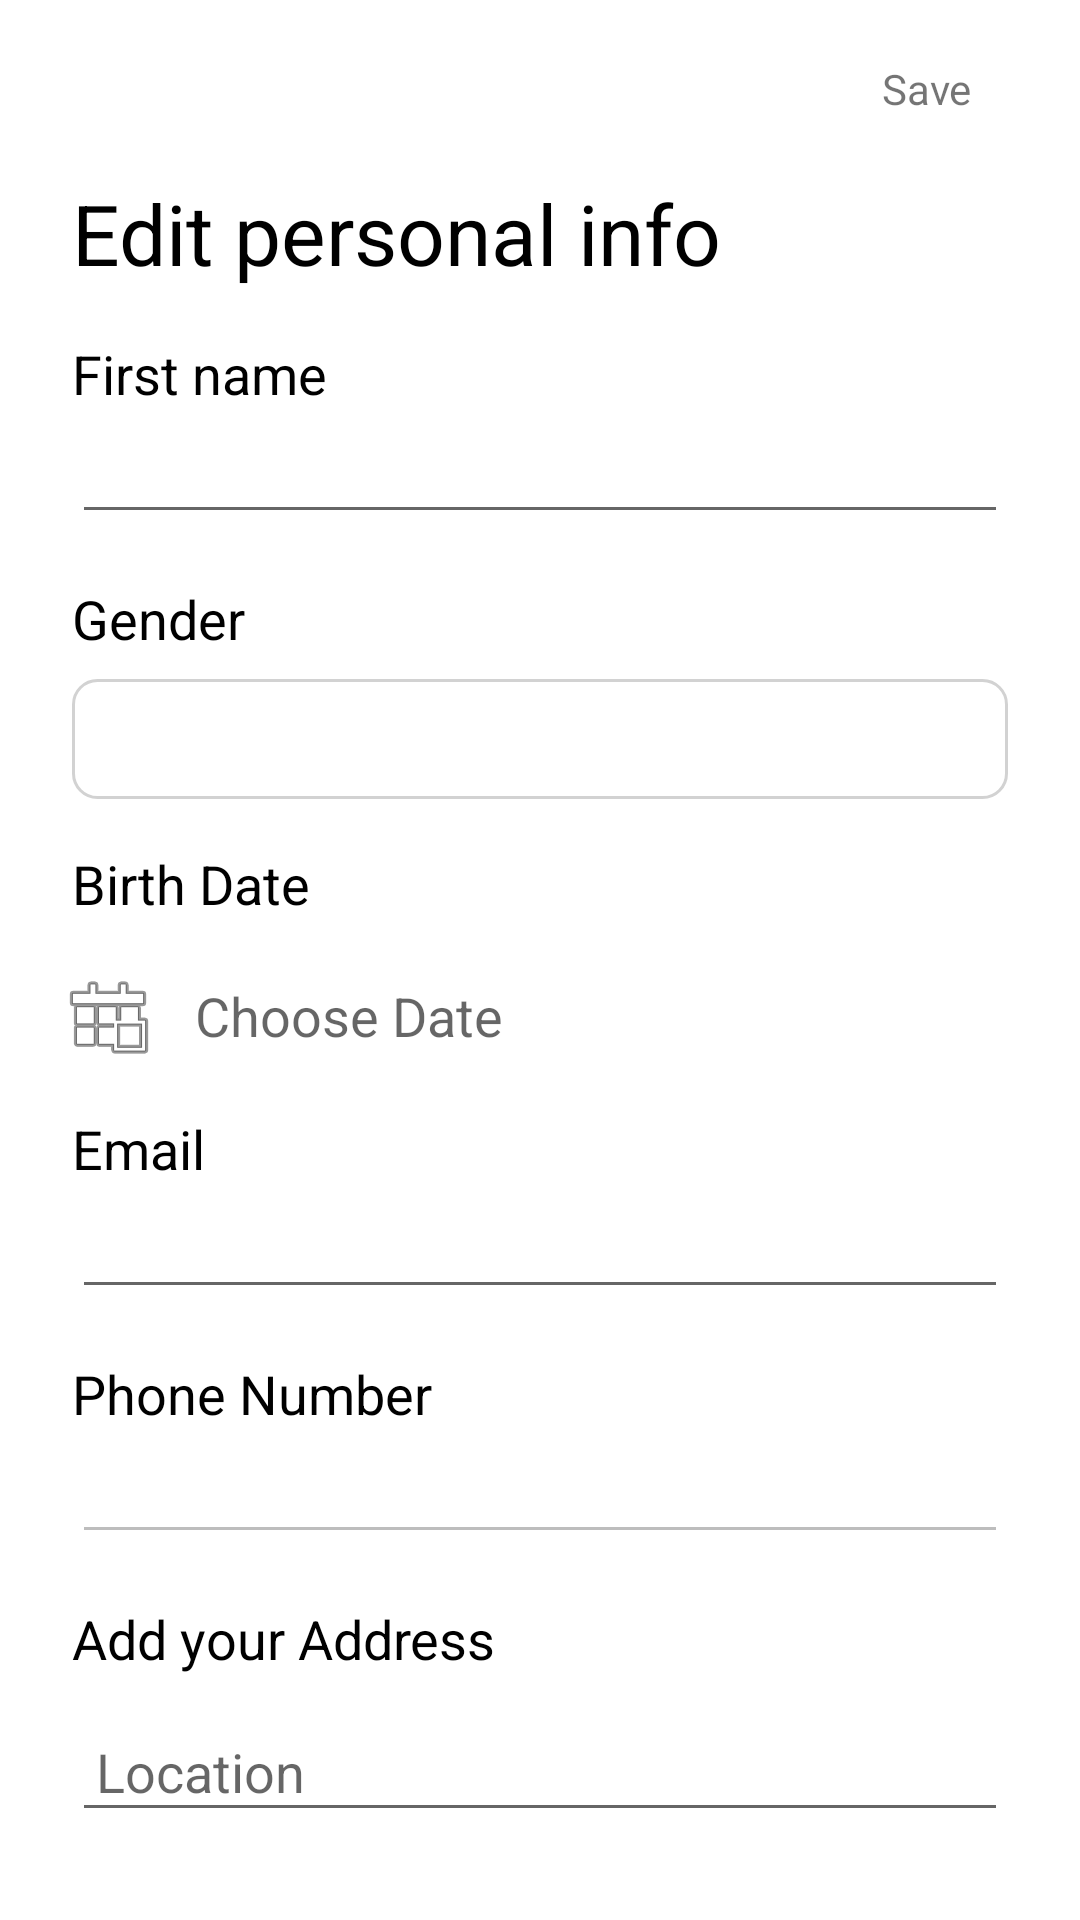

This screen was rendered from an Android layout file. Write that file and the resources it references.
<!-- AndroidManifest.xml: application theme AppTheme -->
<!-- res/layout/fragment_profile.xml -->
<?xml version="1.0" encoding="utf-8"?>
<ScrollView xmlns:android="http://schemas.android.com/apk/res/android"
    xmlns:app="http://schemas.android.com/apk/res-auto"
    xmlns:tools="http://schemas.android.com/tools"
    android:layout_width="match_parent"
    tools:context=".Fragments.ProfileFragment"
    android:layout_height="match_parent"
    android:background="#FFFFFF"
    android:orientation="vertical">


    <androidx.constraintlayout.widget.ConstraintLayout
        android:layout_width="match_parent"
        android:layout_height="match_parent">

        <ImageView
            android:id="@+id/btnBack"
            android:layout_width="wrap_content"
            android:layout_height="wrap_content"
            android:layout_marginStart="24dp"
            android:layout_marginTop="12dp"
            android:padding="4dp"
            android:src="@drawable/arrowback"
            app:layout_constraintStart_toStartOf="parent"
            app:layout_constraintTop_toTopOf="parent" />

        <TextView
            android:id="@+id/save"
            android:layout_width="wrap_content"
            android:layout_height="wrap_content"
            android:layout_marginTop="8dp"
            android:layout_marginEnd="24dp"
            android:padding="12dp"
            android:text="Save"
            app:layout_constraintEnd_toEndOf="parent"
            app:layout_constraintTop_toTopOf="parent" />


        <TextView
            android:id="@+id/edit"
            android:layout_width="wrap_content"
            android:layout_height="wrap_content"
            android:layout_marginStart="24dp"
            android:layout_marginTop="8dp"
            android:text="Edit personal info"
            android:textColor="#000000"
            android:textSize="28dp"
            app:layout_constraintStart_toStartOf="parent"
            app:layout_constraintTop_toBottomOf="@id/save" />

        <TextView
            android:id="@+id/first"
            android:layout_width="wrap_content"
            android:layout_height="wrap_content"
            android:layout_marginStart="24dp"
            android:layout_marginTop="16dp"
            android:text="First name"
            android:textColor="#000000"
            android:textSize="18sp"
            app:layout_constraintStart_toStartOf="parent"
            app:layout_constraintTop_toBottomOf="@id/edit" />

        <EditText
            android:id="@+id/firstname"
            android:layout_width="match_parent"
            android:layout_height="wrap_content"
            android:layout_marginStart="24dp"
            android:layout_marginEnd="24dp"
            app:layout_constraintEnd_toEndOf="parent"
            app:layout_constraintStart_toStartOf="parent"
            app:layout_constraintTop_toBottomOf="@id/first" />

        <TextView
            android:id="@+id/genderholder"
            android:layout_width="wrap_content"
            android:layout_height="wrap_content"
            android:layout_marginStart="24dp"
            android:layout_marginTop="16dp"
            android:text="Gender"
            android:textColor="#000000"
            android:textSize="18sp"
            app:layout_constraintStart_toStartOf="parent"
            app:layout_constraintTop_toBottomOf="@id/firstname"
            tools:layout_editor_absoluteY="355dp" />

        <Spinner
            android:id="@+id/gender"
            android:layout_width="match_parent"
            android:layout_height="40dp"
            android:layout_marginStart="24dp"
            android:layout_marginTop="8dp"
            android:layout_marginEnd="24dp"
            android:background="@drawable/spinner"
            android:drawableStart="@drawable/ic_home"
            app:layout_constraintEnd_toEndOf="parent"
            app:layout_constraintStart_toStartOf="parent"
            app:layout_constraintTop_toBottomOf="@id/genderholder" />

        <TextView
            android:id="@+id/birth"
            android:layout_width="wrap_content"
            android:layout_height="wrap_content"
            android:layout_marginStart="24dp"
            android:layout_marginTop="16dp"
            android:text="Birth Date"
            android:textColor="#000000"
            android:textSize="18sp"
            app:layout_constraintStart_toStartOf="parent"
            app:layout_constraintTop_toBottomOf="@id/gender" />

        <TextView
            android:id="@+id/birthdate"
            android:layout_width="wrap_content"
            android:layout_height="wrap_content"
            android:layout_marginStart="20dp"
            android:layout_marginTop="16dp"
            android:layout_marginEnd="8dp"
            android:drawableStart="@android:drawable/ic_menu_today"
            android:gravity="center_vertical"
            android:hint="   Choose Date"
            android:textSize="18sp"
            app:layout_constraintStart_toStartOf="parent"
            app:layout_constraintTop_toBottomOf="@+id/birth" />

        <TextView
            android:id="@+id/emailholder"
            android:layout_width="wrap_content"
            android:layout_height="wrap_content"
            android:layout_marginStart="24dp"
            android:layout_marginTop="16dp"
            android:text="Email"
            android:textColor="#000000"
            android:textSize="18sp"
            app:layout_constraintStart_toStartOf="parent"
            app:layout_constraintTop_toBottomOf="@id/birthdate" />

        <EditText
            android:id="@+id/email"
            android:layout_width="match_parent"
            android:layout_height="wrap_content"
            android:layout_marginStart="24dp"
            android:layout_marginEnd="24dp"
            app:layout_constraintEnd_toEndOf="parent"
            app:layout_constraintStart_toStartOf="parent"
            app:layout_constraintTop_toBottomOf="@id/emailholder" />

        <TextView
            android:id="@+id/phone"
            android:layout_width="wrap_content"
            android:layout_height="wrap_content"
            android:layout_marginStart="24dp"
            android:layout_marginTop="16dp"
            android:text="Phone Number"
            android:textColor="#000000"
            android:textSize="18sp"
            app:layout_constraintStart_toStartOf="parent"
            app:layout_constraintTop_toBottomOf="@id/email" />

        <EditText
            android:id="@+id/phonenumber"
            android:layout_width="match_parent"
            android:layout_height="wrap_content"
            android:layout_marginStart="24dp"
            android:layout_marginEnd="24dp"
            android:enabled="false"
            app:layout_constraintEnd_toEndOf="parent"
            app:layout_constraintStart_toStartOf="parent"
            app:layout_constraintTop_toBottomOf="@id/phone" />

        <TextView
            android:id="@+id/address"
            android:layout_marginStart="24dp"
            android:layout_marginEnd="24dp"
            android:textColor="#000000"
            android:textSize="18sp"
            android:layout_marginTop="16dp"
            android:layout_width="match_parent"
            android:layout_height="wrap_content"
            app:layout_constraintEnd_toEndOf="parent"
            app:layout_constraintStart_toStartOf="parent"
            app:layout_constraintTop_toBottomOf="@id/phonenumber"
            android:text="Add your Address"
            />

        <EditText
            android:id="@+id/aptAddress"
            android:layout_width="0dp"
            android:layout_height="wrap_content"
            android:layout_marginStart="24dp"
            android:layout_marginTop="12dp"
            android:layout_marginEnd="24dp"
            android:paddingTop="8dp"
            android:paddingBottom="8dp"
            android:gravity="center_vertical"
            android:hint="Location"
            android:textColor="#000"
            android:maxLines="2"
            android:paddingStart="8dp"
            android:paddingEnd="8dp"
            app:layout_constraintStart_toStartOf="parent"
            app:layout_constraintEnd_toEndOf="parent"
            app:layout_constraintTop_toBottomOf="@id/address" />
    </androidx.constraintlayout.widget.ConstraintLayout>
</ScrollView>
<!-- resources referenced by this layout -->
<resources>
  <!-- drawable ic_home (drawable) -->
  <vector xmlns:android="http://schemas.android.com/apk/res/android"
      android:width="20.106dp"
      android:height="16dp"
      android:viewportWidth="16.508"
      android:viewportHeight="13.137">
    <path
        android:pathData="M8.258,1.346l-5.888,4.854a0.14,0.14 0,0 1,-0.005 0.031,0.14 0.14,0 0,0 -0.005,0.031v6.221a0.665,0.665 0,0 0,0.655 0.656h3.932L6.947,9.207h2.622v3.932h3.932a0.666,0.666 0,0 0,0.656 -0.656v-6.221a0.144,0.144 0,0 0,-0.01 -0.061Z"
        android:fillColor="#818181"/>
    <path
        android:pathData="M16.395,6.4 L14.152,4.536L14.152,0.358a0.316,0.316 0,0 0,-0.328 -0.328L11.859,0.03a0.315,0.315 0,0 0,-0.328 0.328v2l-2.5,-2.089a1.27,1.27 0,0 0,-1.556 0L0.114,6.4a0.3,0.3 0,0 0,-0.113 0.22,0.332 0.332,0 0,0 0.072,0.241l0.635,0.758a0.349,0.349 0,0 0,0.215 0.113,0.38 0.38,0 0,0 0.246,-0.072l7.086,-5.908 7.086,5.908a0.316,0.316 0,0 0,0.215 0.071h0.031a0.35,0.35 0,0 0,0.215 -0.113l0.635,-0.758a0.331,0.331 0,0 0,0.071 -0.241A0.3,0.3 0,0 0,16.395 6.4Z"
        android:fillColor="#818181"/>
  </vector>
  <!-- drawable spinner (drawable) -->
  <?xml version="1.0" encoding="utf-8"?>
  <shape xmlns:android="http://schemas.android.com/apk/res/android"
      android:shape="rectangle">
      <solid android:color="#ffffff" />
  
      <stroke
          android:width="1dp"
          android:color="#D2D2D2"/>
  
      <corners
          android:bottomLeftRadius="8dp"
          android:bottomRightRadius="8dp"
          android:topLeftRadius="8dp"
          android:topRightRadius="8dp" />
  </shape>
  <style name="AppTheme" parent="Theme.AppCompat.Light.NoActionBar">
          
          <item name="colorPrimary">@color/colorPrimary</item>
          <item name="colorPrimaryDark">@color/colorPrimaryDark</item>
          <item name="colorAccent">@color/colorAccent</item>
      </style>
  <color name="colorPrimary">#B56700</color>
  <color name="colorPrimaryDark">#3700B3</color>
  <color name="colorAccent">#03DAC5</color>
</resources>
